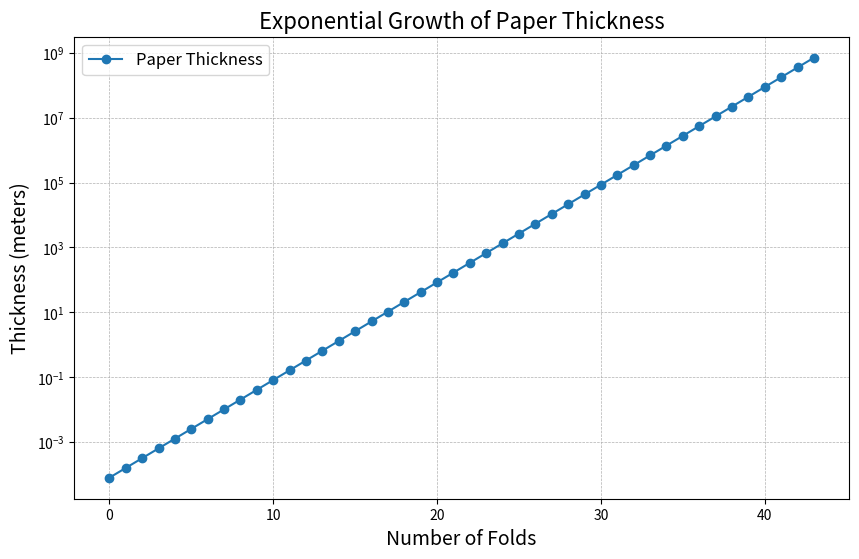
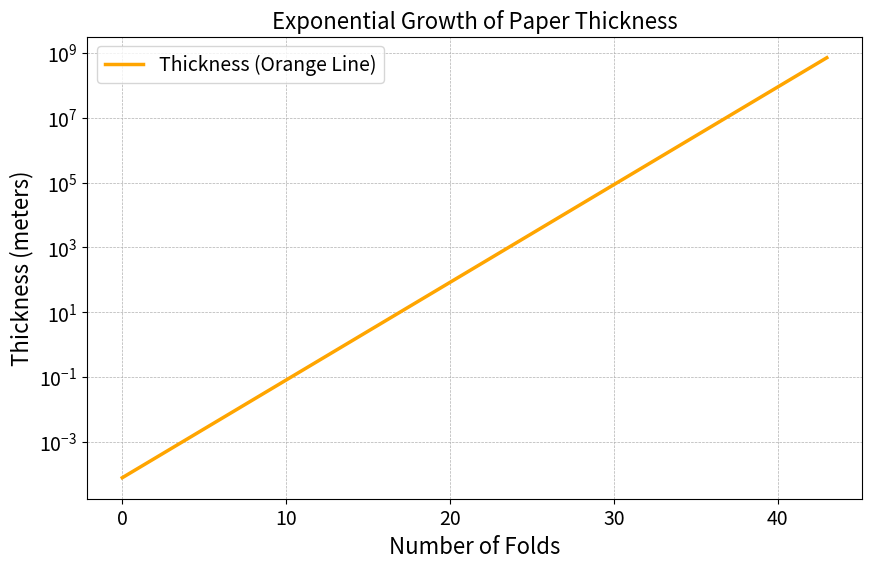

Recreate these plots in Python, in order.
#Problem 1
# Code to calculate the thickness when the paper is folded once

THICKNESS = 0.00008

folded_thickness = THICKNESS * 2**43

print("Thickness: {} meters".format(folded_thickness))

#Problem 2
# Convert meters to kilometers and display with two decimal places
print("Thickness: {: .2f} kilometers".format(folded_thickness / 1000))


#Problem 3
Thickness = 0.00008

for times_folded in range(44):
    folded_thickness_1 = Thickness * 2**times_folded
    if times_folded == 44:
        break;

print("Thickness: {} meters".format(folded_thickness_1))


#Problem 4

import time

start = time.time()
THICKNESS = 0.00008
elapsed_time_exp = time.time() - start
folded_thickness = THICKNESS * 2**43

print("Thickness: {} meters".format(folded_thickness))
print("Time (Exponentiation): {:.10f} seconds".format(elapsed_time_exp))

start = time.time()
Thickness = 0.00008

for times_folded in range(44):
    folded_thickness_1 = Thickness * 2**times_folded
    if times_folded == 44:
        break;

elapsed_time_loop = time.time() - start
print("Thickness: {} meters".format(folded_thickness_1))
print("Time (For loop): {:.10f} seconds".format(elapsed_time_loop))


#Problem 5
import matplotlib.pyplot as plt

THICKNESS = 0.00008
thickness_list = []

current_thickness = THICKNESS
for fold in range(44):
    thickness_list.append(current_thickness)
    current_thickness *= 2

print("Number of values in the list:", len(thickness_list))

#Problem 6
plt.figure(figsize=(10, 6))
plt.plot(range(44), thickness_list, marker='o', label="Paper Thickness")
plt.title("Exponential Growth of Paper Thickness", fontsize=16)
plt.xlabel("Number of Folds", fontsize=14)
plt.ylabel("Thickness (meters)", fontsize=14)
plt.yscale("log")
plt.grid(True, which="both", linestyle="--", linewidth=0.5)
plt.legend(fontsize=12)
plt.show()


#Problem 7
plt.figure(figsize=(10, 6))
plt.plot(range(44), thickness_list, color='orange', linewidth=2.5, label="Thickness (Orange Line)")
plt.title("Exponential Growth of Paper Thickness", fontsize=16)
plt.xlabel("Number of Folds", fontsize=16)
plt.ylabel("Thickness (meters)", fontsize=16)
plt.tick_params(labelsize=14)
plt.yscale("log")
plt.grid(True, linestyle="--", linewidth=0.5)
plt.legend(fontsize=14)
plt.show()
